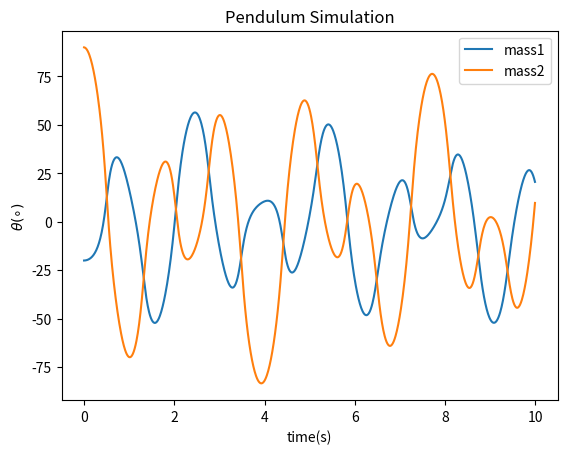

This figure's Python source:
import numpy as np
import matplotlib.pyplot as plt



def double_pendulum_dynamics(theta1, theta2, omega1, omega2):
    g = 9.8  # 重力加速度
    l1 = 1.0  # 绳长
    l2 = 1.0
    m1 = 1.0
    m2 = 1.0
    
    #中间量，降低计算复杂度
    massratio=m1/m2+1
    cosdiff=np.cos(theta1-theta2)
    sindiff=np.sin(theta1-theta2)
    sin1=np.sin(theta1)
    sin2=np.sin(theta2)
    omega1_2=omega1**2*l1
    omega2_2=omega2**2*l2
    denorm=massratio-cosdiff**2
    
    
    # 动力学方程
    dtheta1_dt = omega1
    dtheta2_dt = omega2
    domega1_dt = ((cosdiff*sin2-massratio*sin1)*g-(cosdiff*omega1_2+omega2_2)*sindiff)/(denorm*l1)
    domega2_dt = ((cosdiff*sin1-sin2)*g*massratio+(massratio*omega1_2+cosdiff*omega2_2)*sindiff)/(denorm*l2)
    return dtheta1_dt, dtheta2_dt, domega1_dt, domega2_dt

def euler_dp(theta1, theta2, omega1, omega2, h):
    dtheta1_dt, dtheta2_dt, domega1_dt, domega2_dt = double_pendulum_dynamics(theta1, theta2, omega1, omega2)

    omega1_new = omega1 + domega1_dt * h
    omega2_new = omega2 + domega2_dt * h
    theta1_new = theta1 + omega1_new * h
    theta2_new = theta2 + omega2_new * h
    return theta1_new, theta2_new, omega1_new, omega2_new


def simulate_double_pendulum(theta10, theta20, num_steps, time_step):


    # 初始化数组
    theta1 = np.zeros(num_steps)
    theta2 = np.zeros(num_steps)
    angular_velocities1 = np.zeros(num_steps)
    angular_velocities2 = np.zeros(num_steps)

    # 设置初始条件
    theta1[0] = theta10
    theta2[0] = theta20
    angular_velocities1[0] = 0.0
    angular_velocities2[0] = 0.0
    
    
    
    for step in range(1, num_steps):
        theta1[step], theta2[step], angular_velocities1[step], angular_velocities2[step] = euler_dp( theta1[step-1], theta2[step-1], angular_velocities1[step-1], angular_velocities2[step-1], time_step)

    return  theta1 ,  theta2



if __name__ == "__main__":
    # 模拟参数
    theta1 = np.radians(-20)  # 初始角度，以弧度表示
    theta2 = np.radians(90)

    num_steps = 1000  # 模拟步数
    time_step = 0.01  # 时间步长

    # 进行模拟
    angles1, angles2  = simulate_double_pendulum(theta1, theta2, num_steps, time_step)

    # 绘制模拟结果
    time_values = np.arange(0, num_steps * time_step, time_step)
    plt.plot(time_values, np.degrees(angles1), label='mass1')
    plt.plot(time_values, np.degrees(angles2), label='mass2')

    plt.xlabel('time(s)')
    plt.ylabel(r'$\theta (\circ)$')
    plt.title('Pendulum Simulation')
    plt.legend()
    plt.show()